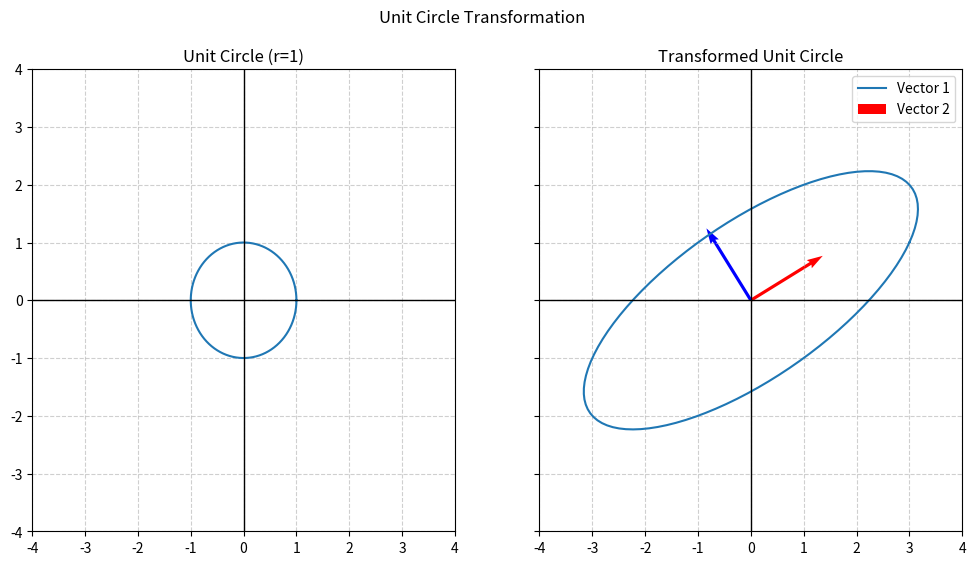

Generate this figure with matplotlib:
import numpy as np
import matplotlib.pyplot as plt

# Generate 100 points for angles from 0 to 2*pi
angles = np.linspace(0,2*np.pi,100)

# Calculate X and Y coordinates (radius = 1)
x = np.cos(angles)
y = np.sin(angles)

# Create Matrix
uc_matrix = np.array([x,y])

# Transform Unit Circle
A = np.array([[3,1],[1,2]])

new_UC = A @ uc_matrix

eigvalA, eigvecA = np.linalg.eig(A)
print(eigvalA[0])
print(eigvecA[:,0])
print(eigvalA[1])
print(eigvecA[:,1])

# Create the plots
fig, axs = plt.subplots(nrows=1, ncols=2, sharex=True, sharey=True,figsize=(12,6))
fig.suptitle("Unit Circle Transformation")
#fig.figure(figsize=(6,12))

# Regular Unit Circle Plot
axs[0].plot(uc_matrix[0,:],uc_matrix[1,:],label="Unit Circle")

# Transformed Unit Circle with Eigenvectors
axs[1].plot(new_UC[0,:],new_UC[1,:],label = "Transformed Unit Circle")
origin = np.array([[0, 0], [0, 0]]) 
axs[1].quiver(*origin, eigvecA[0,:], eigvecA[1,:], color = ['r','b'], scale = 5, label = "Eigenvectors")
plt.legend(['Vector 1', 'Vector 2'])
# Plot Formatting to keep it circular
#ax1.gca().set_aspect('equal')
for i in range(2):
    ax = axs[i]
    ax.axhline(0, color = 'black', linewidth = 1) # x-axis
    ax.axvline(0, color = 'black', linewidth = 1) # y-axis
    ax.grid(True, linestyle='--', alpha=0.6)

axs[0].set_xlim(-4,4)
axs[0].set_ylim(-4,4)
axs[0].set_title("Unit Circle (r=1)")
axs[1].set_title("Transformed Unit Circle")
#fig.tight_layout()
plt.show()
